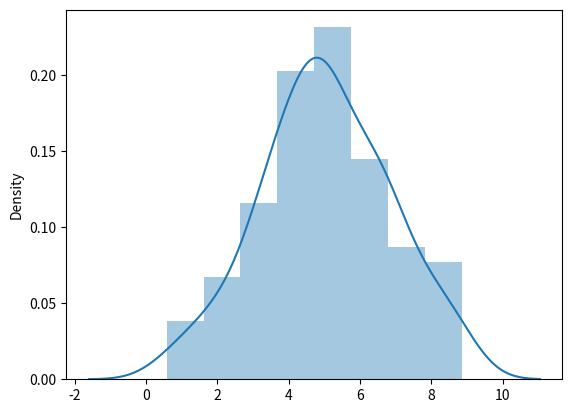

Reproduce this figure in Python.
import numpy as np
import pandas as pd
import matplotlib.pyplot as plt
import seaborn as sb
from scipy import stats

flight = {"year":[1949,1949,1949,1949,1949,1949,1949,1949,1949,1949,1949,1949,
                  1950,1950,1950,1950,1950,1950,1950,1950,1950,1950,1950,1950,
                  1951,1951,1951,1951,1951,1951,1951,1951,1951,1951,1951,1951,
                  1952,1952,1952,1952,1952,1952,1952,1952,1952,1952,1952,1952,
                  1953,1953,1953,1953,1953,1953,1953,1953,1953,1953,1953,1953],
          "month":["jan","feb","mar","apr","may","jun","jul","aug","sep","oct",
                   "nov","dec",
                   "jan","feb","mar","apr","may","jun","jul","aug","sep","oct",
                   "nov","dec",
                   "jan","feb","mar","apr","may","jun","jul","aug","sep","oct",
                   "nov","dec",
                   "jan","feb","mar","apr","may","jun","jul","aug","sep","oct",
                   "nov","dec",
                   "jan","feb","mar","apr","may","jun","jul","aug","sep","oct",
                   "nov","dec",],
          "passenger":[112,115,118,128,114,125,135,130,114,117,119,113,
                       120,109,126,117,126,124,117,123,125,118,114,120,
                       118,128,114,125,135,130,114,117,119,113,120,109,
                       114,125,135,130,114,117,119,113,120,109,118,128,
                       126,124,117,123,125,125,135,130,114,117,119,122]}
flights = pd.DataFrame(flight)
print(flights)

c=np.random.normal(loc=5,size=100,scale=2)
sb.distplot(c)

plt.show()
